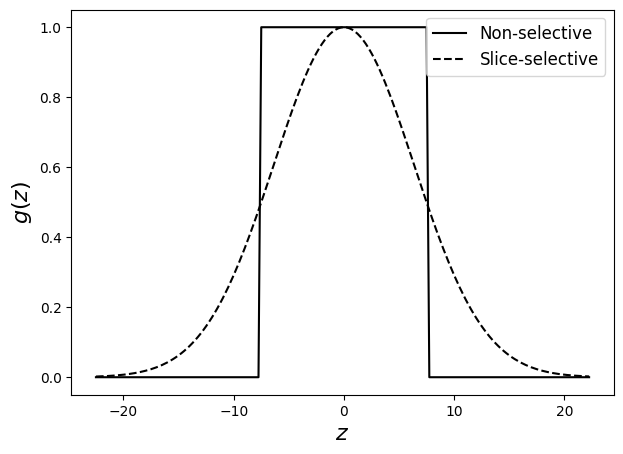
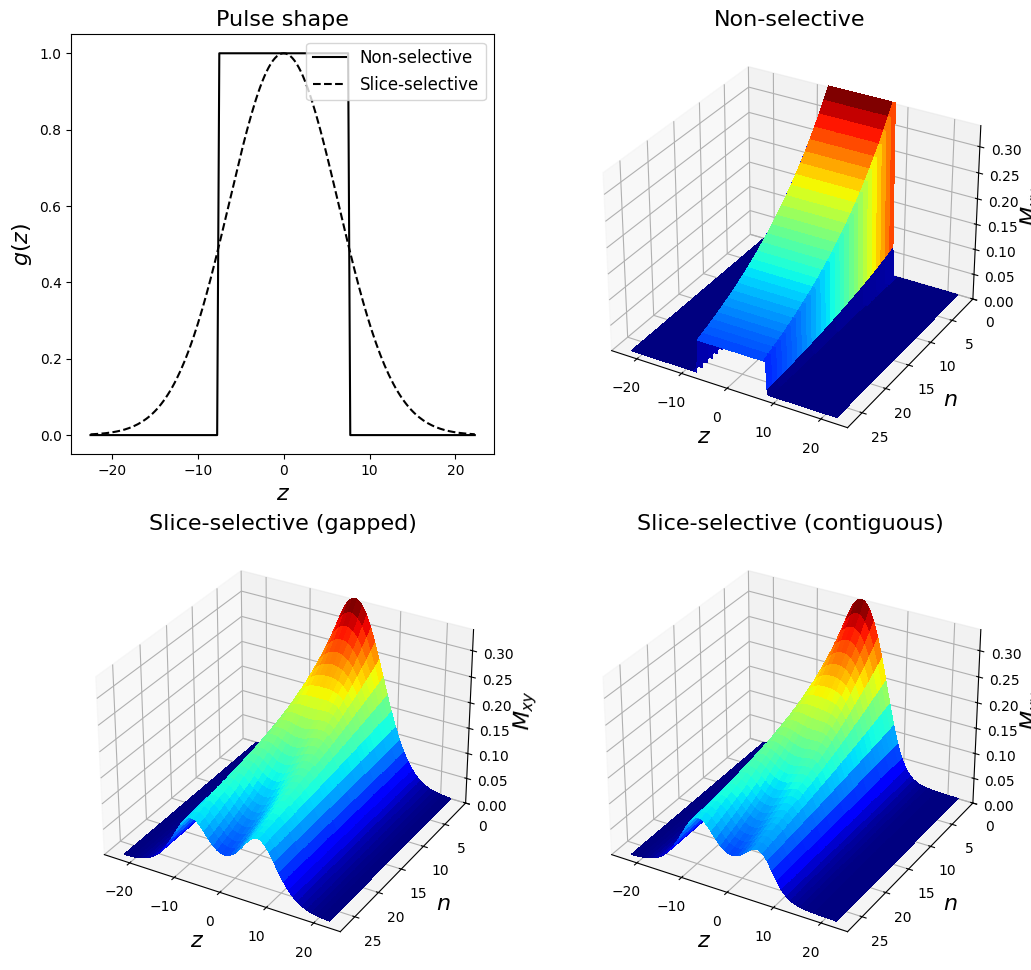
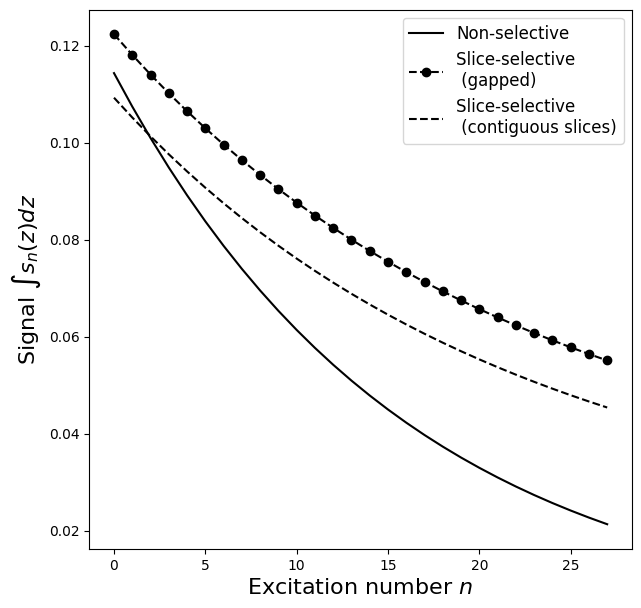
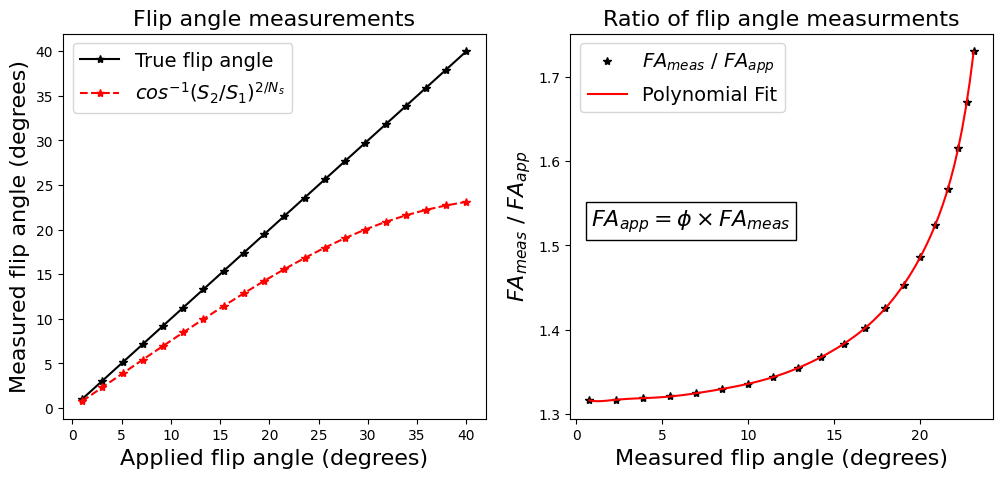

Generate these figures, in order, with matplotlib:
from scipy.optimize import curve_fit
import numpy as np
import matplotlib.pyplot as plt
from matplotlib import cm
plt.style.use('default')

# %% Input settings

# Settings
fa_applied = 20  # degrees
n_excitations = 28  # number of excitations/spiral interleaves
TH = 15  # mm, slice thickness
m_0 = 1  # a.u., initial magnetization

# Independent variables
n = np.array(range(n_excitations))
z = np.arange(-1.5*TH, 1.5*TH, 0.25)
n_mesh, z_mesh = np.meshgrid(n, z)
M_0 = m_0 * np.ones_like(n_mesh)

# RF functions


def gz_rect(z, TH):
    gz = np.where(np.abs(z) <= TH / 2, 1, 0)
    return gz


def gz_sinc(z, TH):
    sigma = TH / (4 * np.sqrt(2 * np.log(2)))
    gz = abs(np.sinc(z / (sigma * np.pi)))
    return gz


def gz_sinc(z, TH):
    gz = np.where(np.abs(z) <= TH / 2, 1, 0) * 1.0
    mp = z < 0
    mn = z >= 0
    gz_p = 1.25*mp
    gz_n = 0.75*mn
    gz *= gz_p + gz_n
    return gz


def gz_sinc(x, fwhm):
    sigma = fwhm / (2 * np.sqrt(2 * np.log(2)))
    gaussian = np.exp(-(x)**2 / (2 * sigma**2))
    return gaussian


plt.figure(figsize=(7, 5))
plt.plot(z, gz_rect(z, TH), 'k')
plt.plot(z, gz_sinc(z, TH), 'k--')
plt.xlabel(r'$z$', size=16)
plt.ylabel(r'$g(z)$', size=16)
# plt.ylim((0,1))
plt.legend(("Non-selective", "Slice-selective"),
           fontsize=12, loc="upper right")
# plt.title('Simulated RF pulse shape', size=20)


# %% Signal simulations

# Signal function
def s_n(gz, z, fa_applied):

    # Convert FA to radians
    fa = np.deg2rad(fa_applied)

    # Signal equation
    s_n = np.zeros_like(z_mesh)
    for i in range(z.shape[0]):
        s_n[i, :] = M_0[i, :] * np.sin(fa * gz(z[i], TH))
        s_n[i, :] *= (np.cos(fa * gz(z[i] - TH, TH)))**n_excitations
        for j in range(n_excitations):
            s_n[i, j] *= (np.cos(fa * gz(z[i], TH)))**j
            s_n += 1e-19

    return s_n


# Signal function with slice gap
def s_n_gapped(gz, z, fa_applied):

    # Convert FA to radians
    fa = np.deg2rad(fa_applied)

    # Signal equation
    s_n = np.zeros_like(z_mesh)
    for i in range(z.shape[0]):
        s_n[i, :] = M_0[i, :] * np.sin(fa * gz(z[i], TH))
        for j in range(n_excitations):
            s_n[i, j] *= (np.cos(fa * gz(z[i], TH)))**j
            s_n += 1e-19

    return s_n


# fig, ([ax1, ax2],[ax3, ax4]) = plt.subplots(figsize=(12, 12),
#                                  nrows=2, ncols=2, subplot_kw={"projection": "3d"})

fig = plt.figure(figsize=(12, 12))

ax1 = fig.add_subplot(2, 2, 1)
ax1.plot(z, gz_rect(z, TH), 'k')
ax1.plot(z, gz_sinc(z, TH), 'k--')
ax1.set_xlabel(r'$z$', size=16)
ax1.set_ylabel(r'$g(z)$', size=16)
ax1.set_title("Pulse shape", size=16)
ax1.legend(("Non-selective", "Slice-selective"),
           fontsize=12, loc="upper right")

ax2 = fig.add_subplot(2, 2, 2, projection='3d')
ax2.plot_surface(z_mesh, n_mesh, s_n(gz_rect, z, fa_applied), cmap=cm.jet,
                 linewidth=0, antialiased=False)
ax2.set_ylim([n_excitations, 0])
ax2.set_zlim([0, np.max(s_n(gz_sinc, z, fa_applied))])
ax2.set_title("Non-selective", size=16)
ax2.set_xlabel("$z$", size=16)
# ax2.set_xticks(ticks=[-TH,-TH/2, 0, TH/2,TH])
# ax2.set_xticklabels(['-TH','-TH/2', '0', 'TH/2', 'TH'])
ax2.set_ylabel("$n$", size=16)
ax2.set_zlabel(r"$M_{xy}$", size=16)

ax3 = fig.add_subplot(2, 2, 3, projection='3d')
ax3.plot_surface(z_mesh, n_mesh, s_n_gapped(gz_sinc, z, fa_applied), cmap=cm.jet,
                 linewidth=0, antialiased=False)
ax3.set_ylim([n_excitations, 0])
ax3.set_zlim([0, np.max(s_n(gz_sinc, z, fa_applied))])
ax3.set_title("Slice-selective (gapped)", size=16)
ax3.set_xlabel("$z$", size=16)
ax3.set_ylabel("$n$", size=16)
ax3.set_zlabel(r"$M_{xy}$", size=16)

ax4 = fig.add_subplot(2, 2, 4, projection='3d')
ax4.plot_surface(z_mesh, n_mesh, s_n(gz_sinc, z, fa_applied), cmap=cm.jet,
                 linewidth=0, antialiased=False)
ax4.set_ylim([n_excitations, 0])
ax4.set_zlim([0, np.max(s_n(gz_sinc, z, fa_applied))])
ax4.set_title("Slice-selective (contiguous)", size=16)
ax4.set_xlabel("$z$", size=16)
ax4.set_ylabel("$n$", size=16)
ax4.set_zlabel(r"$M_{xy}$", size=16)

# %% Flip angle measurements

# Flip angle function


def fa_meas(gz, z, fa_applied):
    S1 = np.mean(s_n(gz, z, fa_applied)[:, :n_excitations//2])
    S2 = np.mean(s_n(gz, z, fa_applied)[:, n_excitations//2:])
    att = S2/S1
    fa_meas = np.arccos(att**(2/n_excitations))

    return fa_meas


print("Ideal flip angle measurement: " +
      str(np.rad2deg(fa_meas(gz_rect, z, fa_applied))))
print("Slice selective flip angle measurement: " +
      str(np.rad2deg(fa_meas(gz_sinc, z, fa_applied))))
print("Ratio: " +
      str(fa_meas(gz_rect, z, fa_applied) / fa_meas(gz_sinc, z, fa_applied)))


# %% Signal simulations

# Signal function
def s_n_mean_z(s_n):

    # Find mean over z
    s_n_mean_z = np.mean(s_n, axis=0)

    return s_n_mean_z


# Visualize
fig, (ax1) = plt.subplots(figsize=(7, 7),
                          nrows=1, ncols=1)
ax1.plot(n, s_n_mean_z(s_n(gz_rect, z, fa_applied)), 'k')
ax1.plot(n, s_n_mean_z(s_n_gapped(gz_sinc, z, fa_applied)), 'ko--')
ax1.plot(n, s_n_mean_z(s_n(gz_sinc, z, fa_applied)), 'k--')
# ax1.set_title("Signal measurements", size=16)
ax1.set_xlabel(r"Excitation number $n$", size=16)
ax1.set_ylabel(r"Signal $\int s_n(z) dz$", size=16)
ax1.legend(
    ("Non-selective", "Slice-selective \n (gapped)", "Slice-selective \n (contiguous slices)"), fontsize=12)

n
# %% Range of flip angles

# Range of flip angles
fa_range = np.linspace(1, 40, 20)
fa_meas_rect = np.zeros_like(fa_range)
fa_meas_sinc = np.zeros_like(fa_range)

# Calculate the flip angle using the ideal pulse assumption equation
for i in range(fa_range.shape[0]):
    fa = fa_range[i]
    fa_meas_rect[i] = np.rad2deg(fa_meas(gz_rect, z, fa))
    fa_meas_sinc[i] = np.rad2deg(fa_meas(gz_sinc, z, fa))

# Visualize
fig, ([ax1, ax2]) = plt.subplots(figsize=(12, 5),
                                 nrows=1, ncols=2)
ax1.plot(fa_range, fa_meas_rect, 'k*-')
ax1.plot(fa_range, fa_meas_sinc, 'r*--')
ax1.set_title("Flip angle measurements", size=16)
ax1.set_xlabel("Applied flip angle (degrees)", size=16)
ax1.set_ylabel("Measured flip angle (degrees)", size=16)
ax1.legend(("True flip angle", r"$cos^{-1}(S_2/S_1)^{2/N_s}$"), fontsize=14)

fa_correction = fa_meas_rect/fa_meas_sinc

# Fitting a 2-dimensional polynomial to the data
degree = 10  # Choose the degree of the polynomial
coeffs = np.polyfit(fa_meas_sinc, fa_correction, degree)
poly_fit = np.poly1d(coeffs)

# Generate the x values for the polynomial fit curve
fit_x = np.linspace(min(fa_meas_sinc), max(fa_meas_sinc), 100)
fit_y = poly_fit(fit_x)

# Plot polynomial fit
ax2.plot(fa_meas_sinc, fa_correction, 'k*',
         label=r"$FA_{meas}$ / $FA_{app}$")
ax2.plot(fit_x, fit_y, 'r', label="Polynomial Fit")
ax2.legend(fontsize=14)
ax2.set_title("Ratio of flip angle measurments", size=16)
ax2.set_xlabel("Measured flip angle (degrees)", size=16)
ax2.set_ylabel(r"$FA_{meas}$ / $FA_{app}$", size=16)
ax2.text(0.05, 0.5, r"$FA_{app} = \phi \times FA_{meas}$",
                    transform=ax2.transAxes,
                    bbox=dict(facecolor='white', alpha=1),
                    size=16)

exp_fit = False
if exp_fit:
    def exponential_func(x, a, b, c):
        return a * np.exp(b * x) + c

    # Perform the exponential fit
    params, covariance = curve_fit(
        exponential_func, fa_meas_sinc, fa_correction)

    # Get the optimized parameters
    a_fit, b_fit, c_fit = params

    # Generate the y values for the exponential fit curve
    fit_y = exponential_func(fit_x, a_fit, b_fit, c_fit)
    ax2.plot(fit_x, fit_y, 'y', label="Exponential Fit")
    ax2.legend(fontsize=14)


# %% Simulate the correction process

# Print settings
print("Input settings:")
print("Applied flip angle = " + str(fa_applied) + " deg")
print("Number of excitations = " + str(n_excitations))
print("Slice thickness = " + str(TH))
print("Initial magnetization = " + str(m_0))

# Print measurements
print()
print("Measurements:")
fa_measured = np.rad2deg(fa_meas(gz_sinc, z, fa_applied))
print("Measured flip angle = " + str(np.round(fa_measured, 3)) + " deg")
fa_corrected = poly_fit(fa_measured)*fa_measured
print("Measured and corrected flip angle = " +
      str(np.round(fa_corrected, 3)) + " deg")

# Print signals
print()
print("Signal estimations:")
fa = np.deg2rad(fa_corrected)
S_mean_z = m_0 * np.sin(fa * gz_sinc(z, TH)) * \
    (np.cos(fa * gz_sinc(z - TH, TH)))**n_excitations
S_mean_z /= n_excitations
S_mean_z /= (1 - np.cos(fa))
S_mean_z *= (1 - (np.cos(fa)**n_excitations))
S_mean = np.mean(S_mean_z)
print("Mean signal using measured and corrected flip angle of " +
      str(np.round(fa_corrected, 3)) + " degrees = " + str(np.round(S_mean, 3)))
S_0_z = m_0 * np.sin(fa * gz_sinc(z, TH)) * \
    (np.cos(fa * gz_sinc(z - TH, TH)))**n_excitations
S_0_mean = np.mean(S_0_z)
print("Mean S0 using measured and corrected flip angle of " +
      str(np.round(fa_corrected, 3)) + " degrees = " + str(np.round(S_0_mean, 3)))
gamma = S_0_mean/S_mean
print("Correction factor = " + str(np.round(gamma, 3)))
denominator_z = np.sin(fa * gz_sinc(z, TH)) * \
    (np.cos(fa * gz_sinc(z - TH, TH)))**n_excitations
denominator_z /= n_excitations
denominator_z /= (1 - np.cos(fa))
denominator_z *= (1 - (np.cos(fa)**n_excitations))
denominator = np.mean(denominator_z)
m_0_recovered = S_mean
m_0_recovered /= denominator
# m_0_recovered /= fa
print("Recovered magnetization after corrections = " +
      str(np.round(m_0_recovered, 3)))
